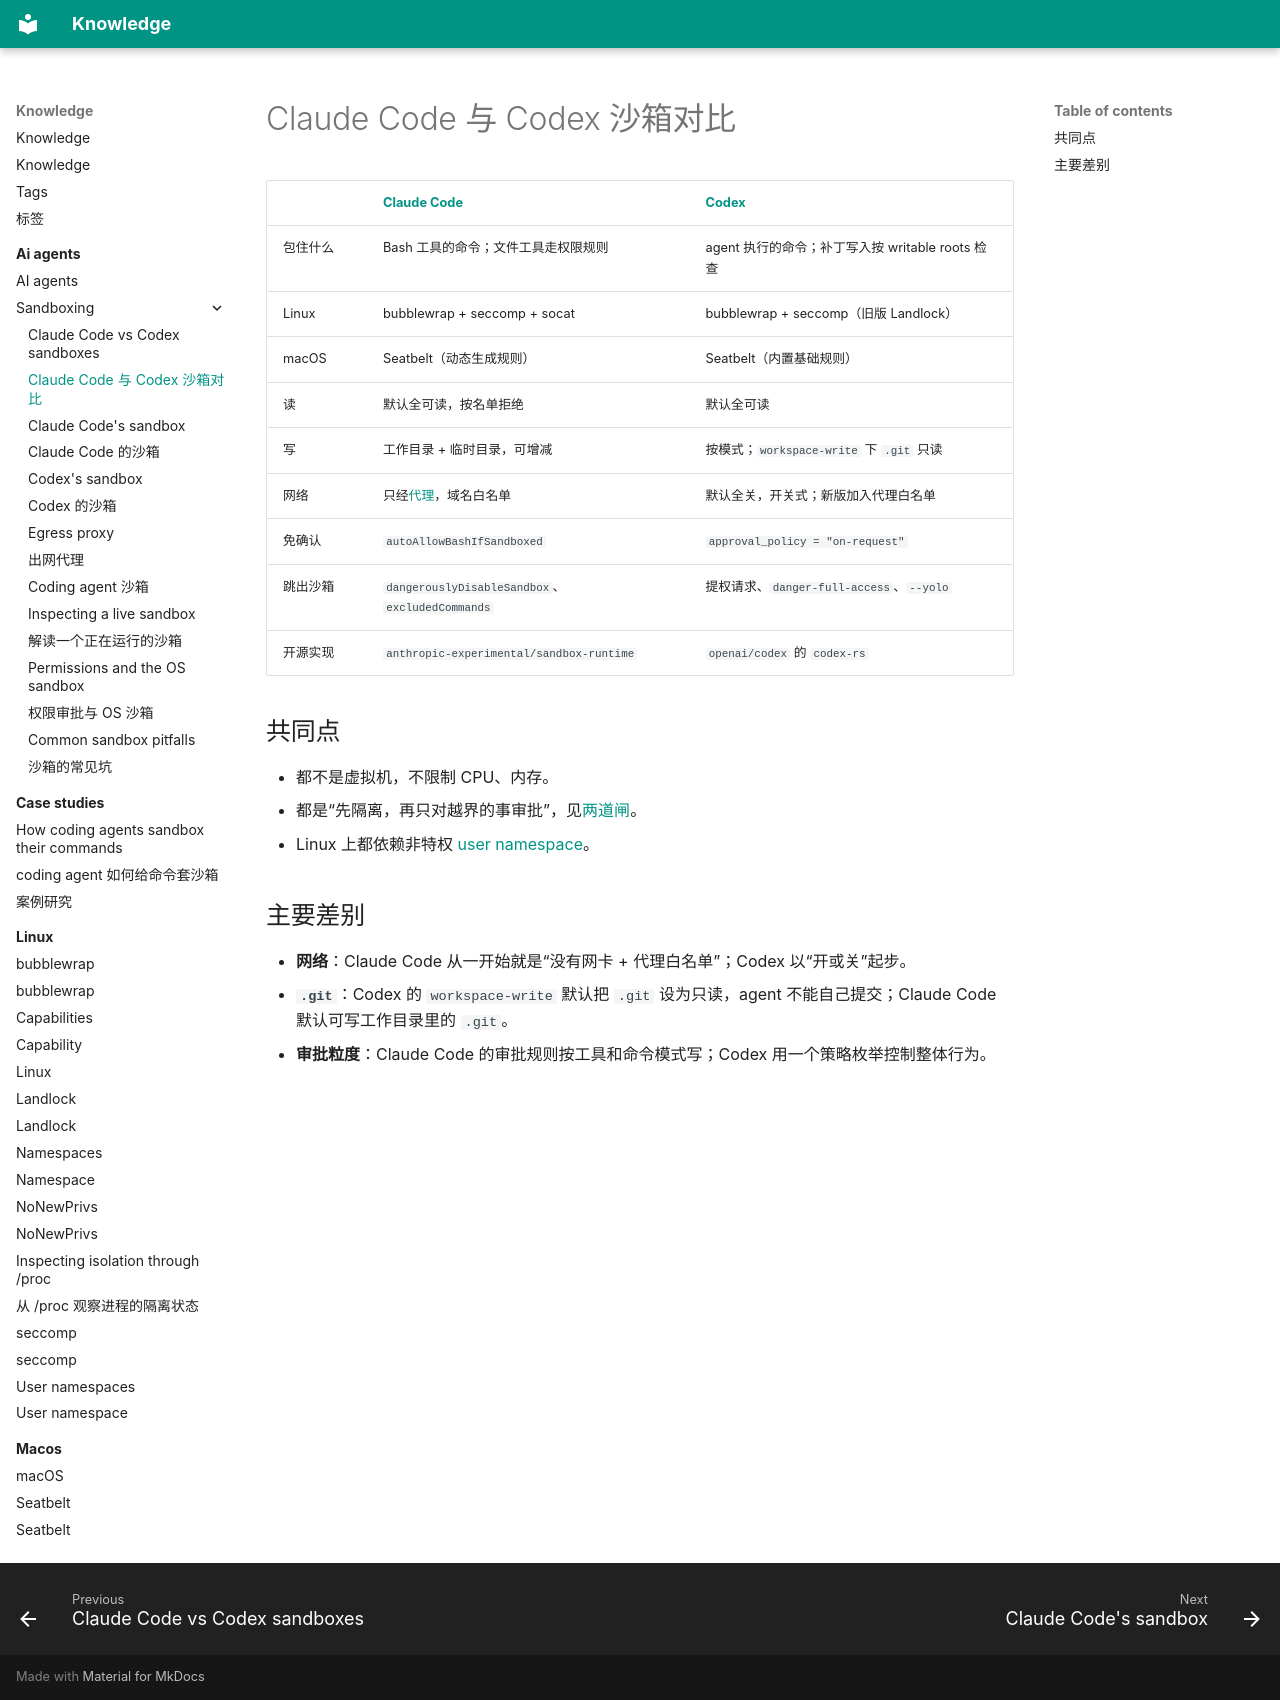

repository: alvingaopro/knowledge · page: ai-agents/sandboxing/claude-code-vs-codex.zh/index.html · generator: mkdocs

---
title: Claude Code 与 Codex 沙箱对比
description: 两家 coding agent 沙箱在机制、默认边界、网络和审批上的异同
type: reference
tags: [ai-agents, claude-code, codex, sandbox]
created: 2026-11-06
updated: 2026-11-06
---

| | [Claude Code](claude-code.md) | [Codex](codex.md) |
| --- | --- | --- |
| 包住什么 | Bash 工具的命令；文件工具走权限规则 | agent 执行的命令；补丁写入按 writable roots 检查 |
| Linux | bubblewrap + seccomp + socat | bubblewrap + seccomp（旧版 Landlock） |
| macOS | Seatbelt（动态生成规则） | Seatbelt（内置基础规则） |
| 读 | 默认全可读，按名单拒绝 | 默认全可读 |
| 写 | 工作目录 + 临时目录，可增减 | 按模式；`workspace-write` 下 `.git` 只读 |
| 网络 | 只经[代理](egress-proxy.md)，域名白名单 | 默认全关，开关式；新版加入代理白名单 |
| 免确认 | `autoAllowBashIfSandboxed` | `approval_policy = "on-request"` |
| 跳出沙箱 | `dangerouslyDisableSandbox`、`excludedCommands` | 提权请求、`danger-full-access`、`--yolo` |
| 开源实现 | `anthropic-experimental/sandbox-runtime` | `openai/codex` 的 `codex-rs` |

## 共同点

- 都不是虚拟机，不限制 CPU、内存。
- 都是“先隔离，再只对越界的事审批”，见[两道闸](permissions-vs-sandbox.md)。
- Linux 上都依赖非特权 [user namespace](../../linux/user-namespaces.md)。

## 主要差别

- **网络**：Claude Code 从一开始就是“没有网卡 + 代理白名单”；Codex 以“开或关”起步。
- **`.git`**：Codex 的 `workspace-write` 默认把 `.git` 设为只读，agent 不能自己提交；Claude Code 默认可写工作目录里的 `.git`。
- **审批粒度**：Claude Code 的审批规则按工具和命令模式写；Codex 用一个策略枚举控制整体行为。
